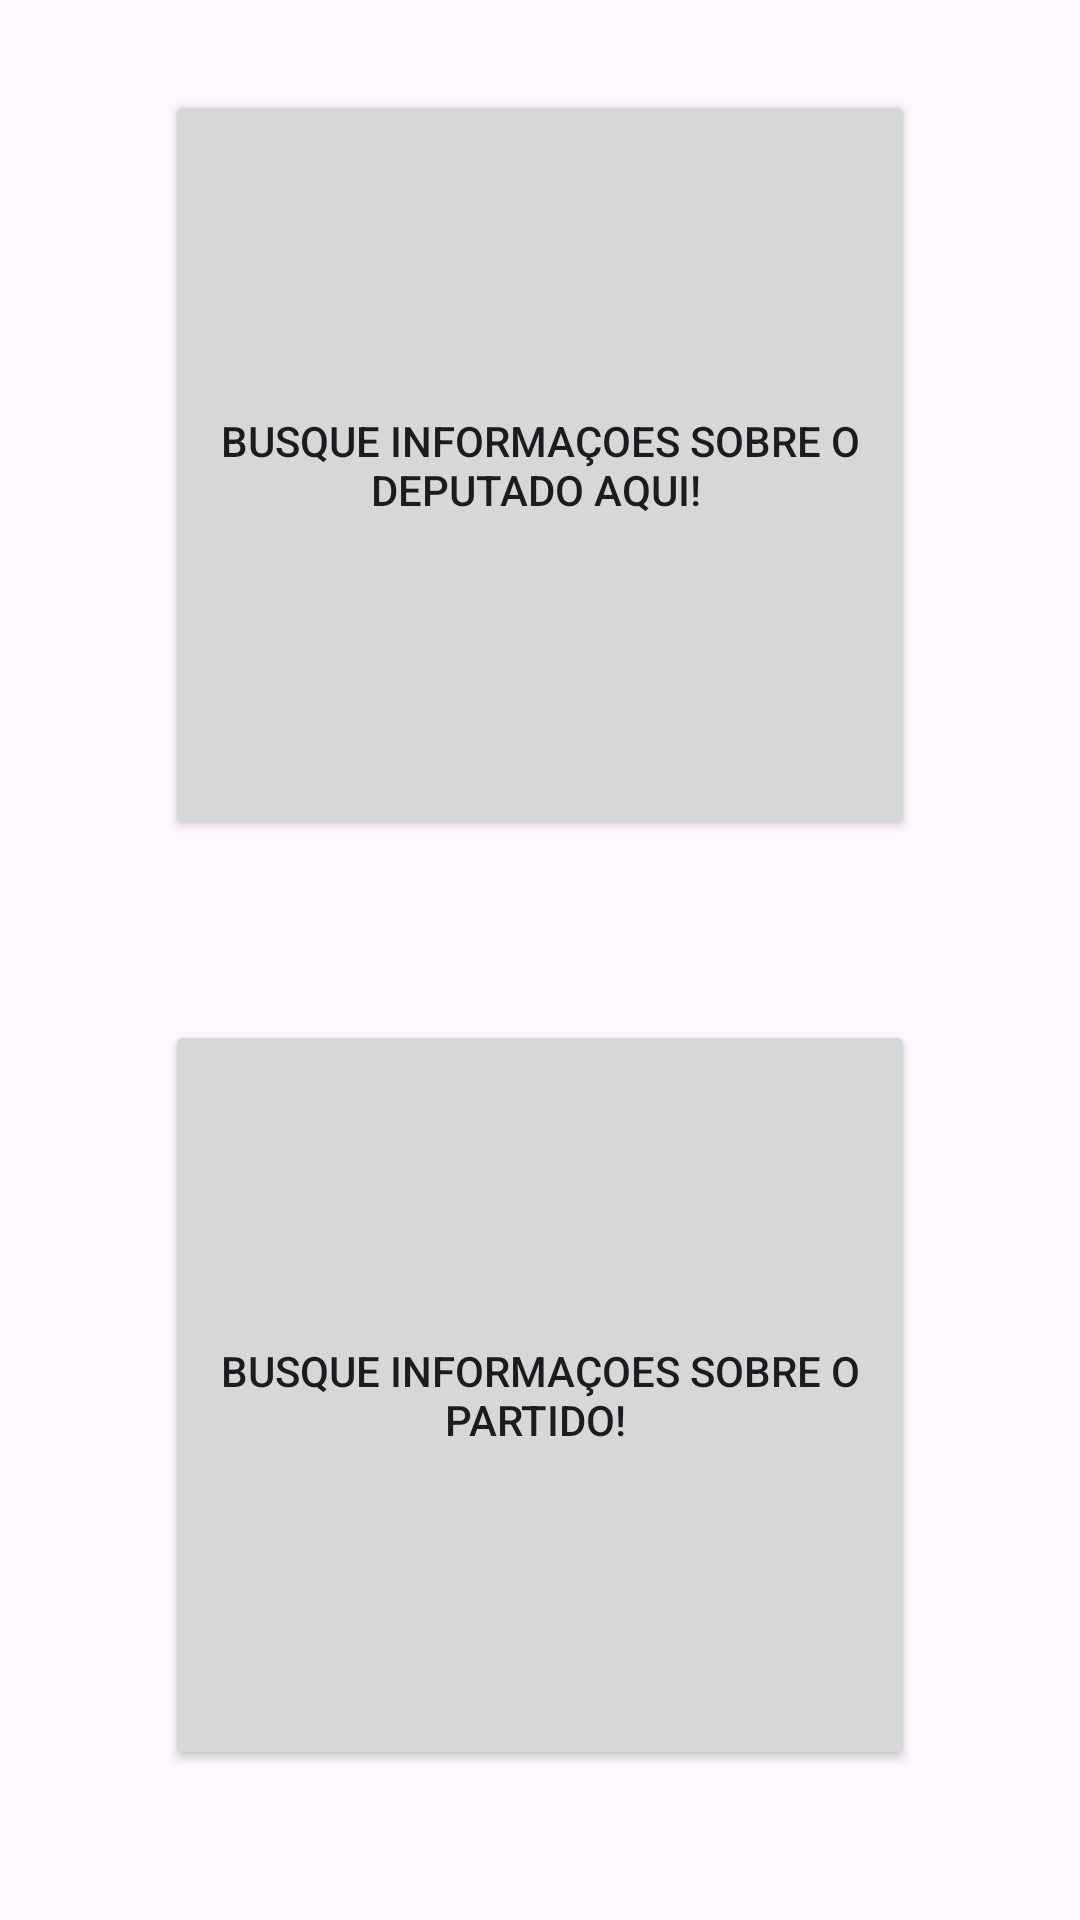

The Android layout XML behind this screen, and the referenced resources:
<!-- AndroidManifest.xml: application theme Theme.PortalTransparencia -->
<!-- res/layout/activity_main.xml -->
<?xml version="1.0" encoding="utf-8"?>
<LinearLayout xmlns:android="http://schemas.android.com/apk/res/android"
    xmlns:app="http://schemas.android.com/apk/res-auto"
    xmlns:tools="http://schemas.android.com/tools"
    android:layout_width="match_parent"
    android:layout_height="match_parent"
    tools:context=".ui.MainActivity"
    android:orientation="vertical"
    >

    <Button
        android:id="@+id/btnBuscarDeputados"
        android:layout_width="250dp"
        android:layout_height="250dp"
        android:text="Busque informaçoes Sobre o Deputado aqui! "
        android:layout_gravity="center"
        android:layout_margin="30dp"
        />


    <Button
        android:id="@+id/btnBuscarPartidos"
        android:layout_width="250dp"
        android:layout_height="250dp"
        android:text="Busque informaçoes Sobre o Partido! "
        android:layout_gravity="center"
        android:layout_margin="30dp"
        />


</LinearLayout>
<!-- resources referenced by this layout -->
<resources>
  <style name="Theme.PortalTransparencia" parent="Base.Theme.PortalTransparencia" />
  <style name="Base.Theme.PortalTransparencia" parent="Theme.Material3.DayNight.NoActionBar">
          
          
      </style>
</resources>
